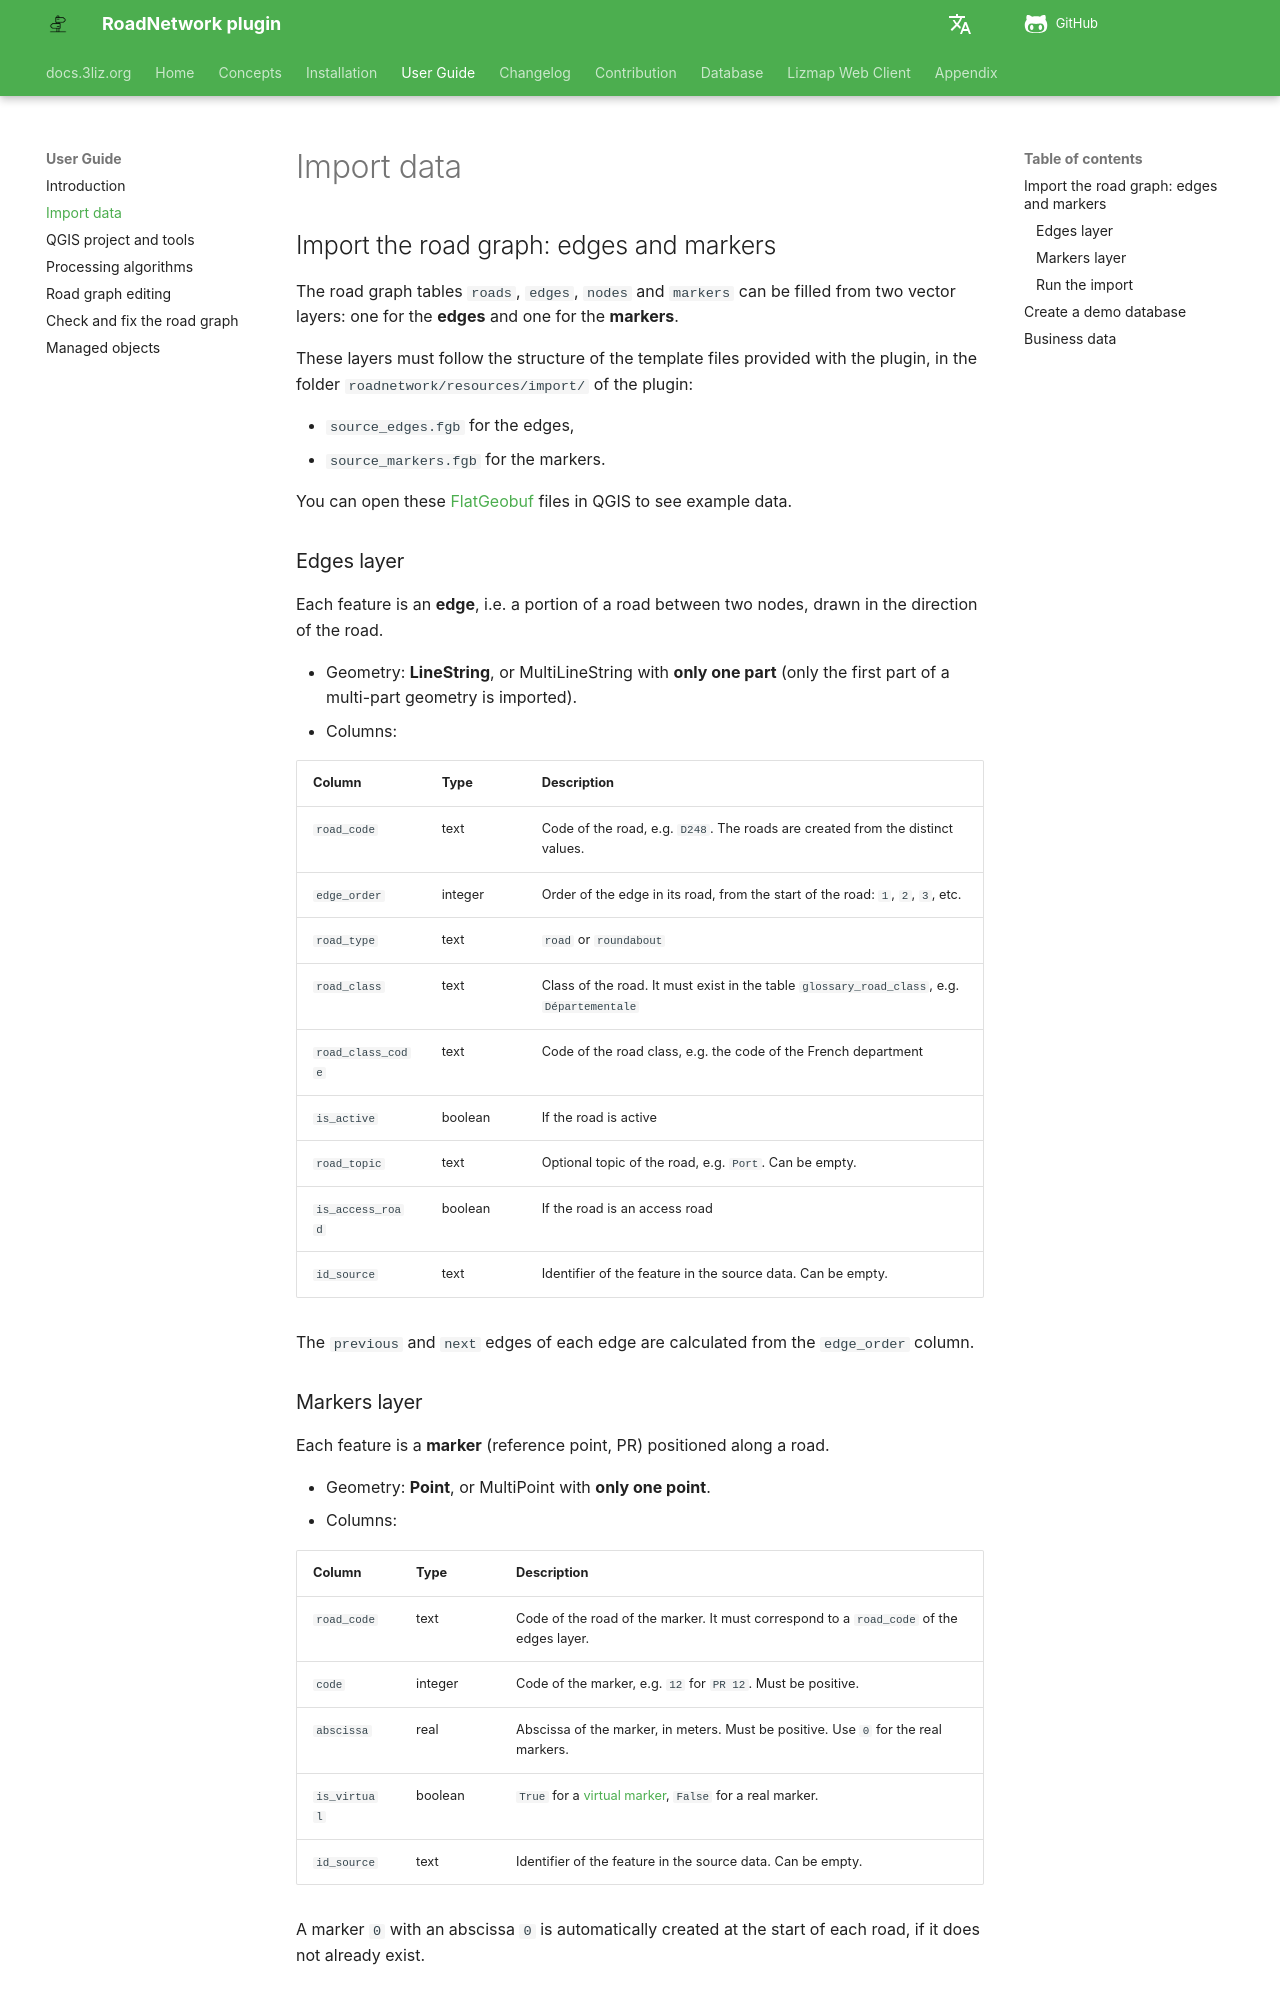

repository: 3liz/qgis-road-network-plugin · page: user-guide/import/index.html · generator: mkdocs

# Import data

## Import the road graph: edges and markers

The road graph tables `roads`, `edges`, `nodes` and `markers` can be filled from two vector layers:
one for the **edges** and one for the **markers**.

These layers must follow the structure of the template files provided with the plugin,
in the folder `roadnetwork/resources/import/` of the plugin:

* `source_edges.fgb` for the edges,
* `source_markers.fgb` for the markers.

You can open these [FlatGeobuf](https://flatgeobuf.org/) files in QGIS to see example data.

### Edges layer

Each feature is an **edge**, i.e. a portion of a road between two nodes, drawn in the direction of the road.

* Geometry: **LineString**, or MultiLineString with **only one part**
  (only the first part of a multi-part geometry is imported).
* Columns:

| Column            | Type    | Description                                                                         |
|-------------------|---------|-------------------------------------------------------------------------------------|
| `road_code`       | text    | Code of the road, e.g. `D248`. The roads are created from the distinct values.      |
| `edge_order`      | integer | Order of the edge in its road, from the start of the road: `1`, `2`, `3`, etc.      |
| `road_type`       | text    | `road` or `roundabout`                                                              |
| `road_class`      | text    | Class of the road. It must exist in the table `glossary_road_class`, e.g. `Départementale` |
| `road_class_code` | text    | Code of the road class, e.g. the code of the French department                      |
| `is_active`       | boolean | If the road is active                                                               |
| `road_topic`      | text    | Optional topic of the road, e.g. `Port`. Can be empty.                              |
| `is_access_road`  | boolean | If the road is an access road                                                       |
| `id_source`       | text    | Identifier of the feature in the source data. Can be empty.                         |

The `previous` and `next` edges of each edge are calculated from the `edge_order` column.
